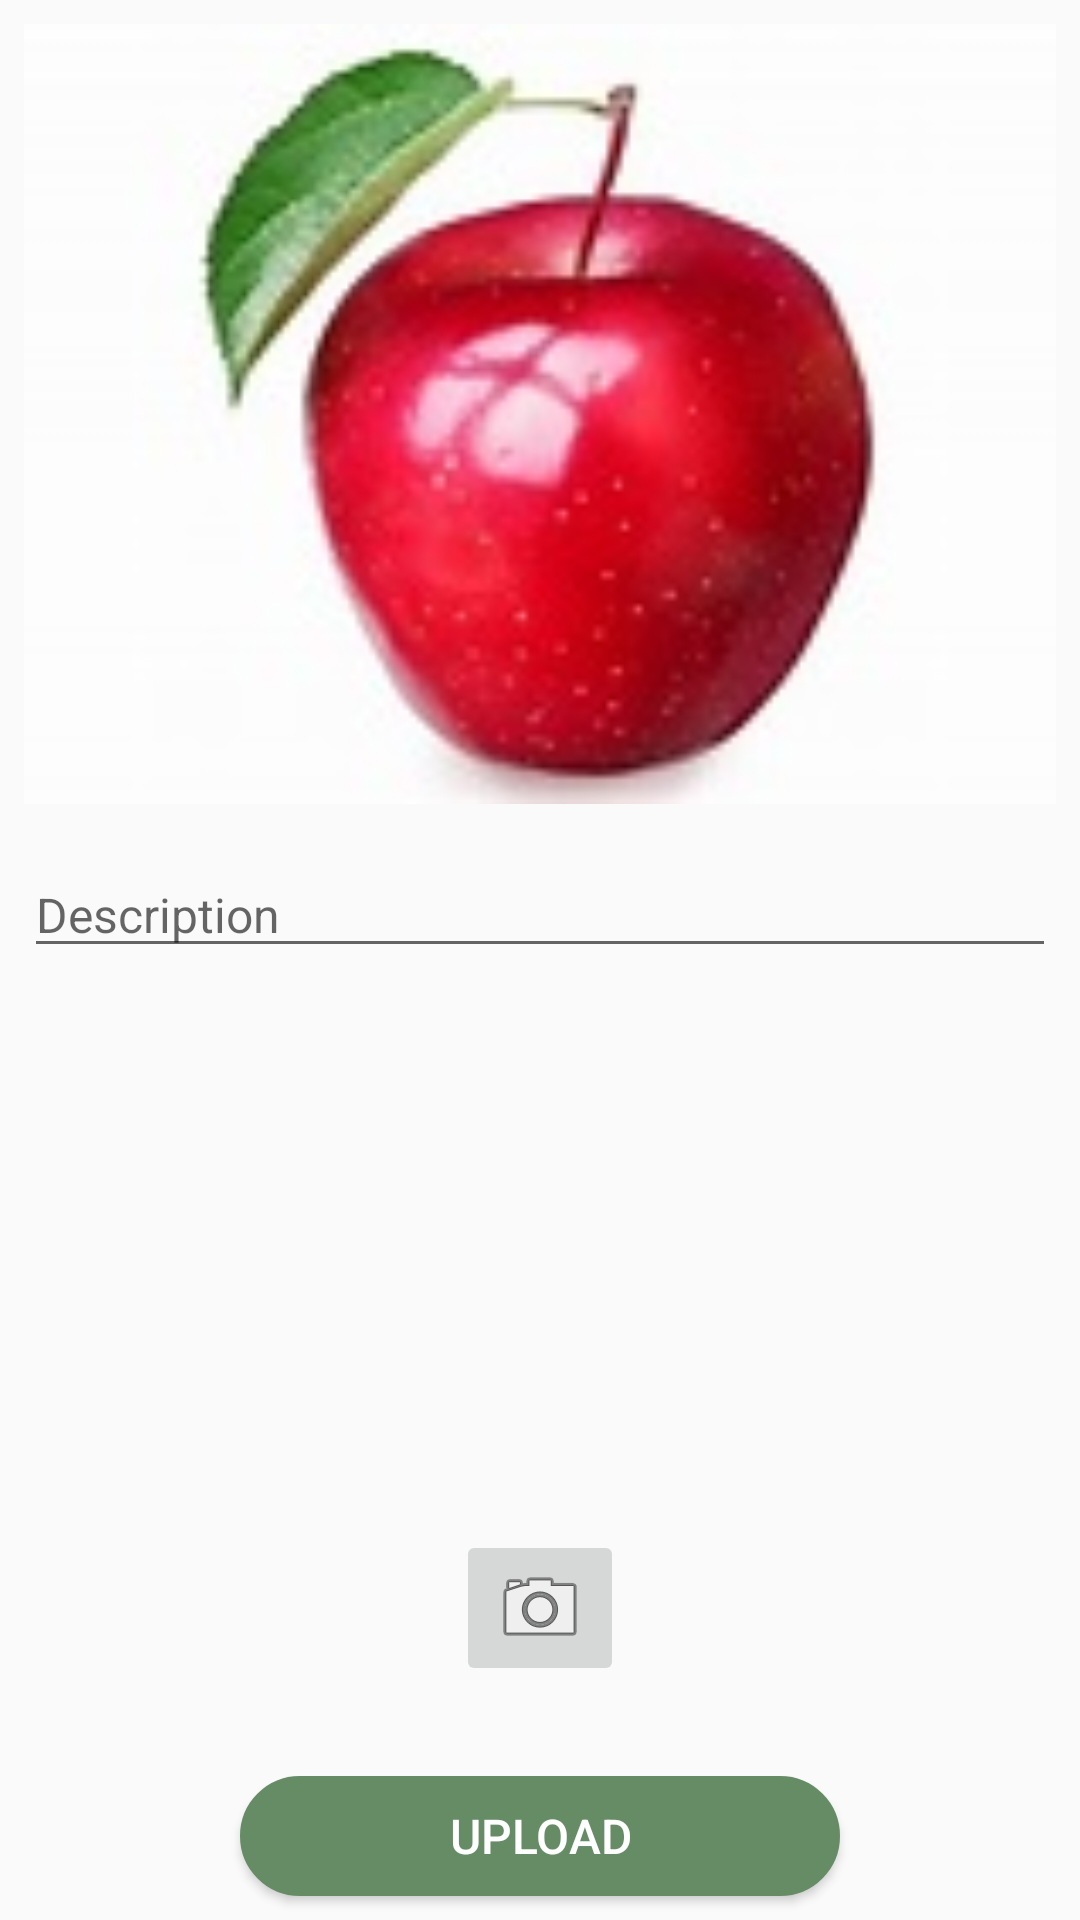

Here is an Android app screen rendered from its layout file. Give the layout XML and the strings, colors and styles it references.
<!-- AndroidManifest.xml: application theme AppTheme -->
<!-- res/layout/fragment_camera.xml -->
<?xml version="1.0" encoding="utf-8"?>
<RelativeLayout xmlns:android="http://schemas.android.com/apk/res/android"
    android:orientation="vertical" android:layout_width="match_parent"
    android:layout_height="match_parent">
    <ImageView
        android:id="@+id/image_cpatured_view"
        android:layout_width="match_parent"
        android:src="@drawable/apple"
        android:layout_height="@dimen/nav_drawer_width"
        android:layout_margin="@dimen/activity_vertical_margin"
        android:fitsSystemWindows="true"
        android:scaleType="fitXY"/>
    <EditText
        android:layout_width="match_parent"
        android:layout_height="wrap_content"
        android:singleLine="false"
        android:hint="@string/description"
        android:layout_margin="@dimen/activity_vertical_margin"
        android:id="@+id/description"
        android:layout_below="@+id/image_cpatured_view"/>

    <ImageButton
        android:id="@+id/camera_button"
        android:layout_width="wrap_content"
        android:layout_height="wrap_content"
        android:src="@android:drawable/ic_menu_camera"
        android:layout_above="@+id/upload_button"
        android:layout_centerHorizontal="true"
        android:layout_marginBottom="@dimen/label_height"
        />

    <androidx.appcompat.widget.AppCompatButton
        android:id="@+id/upload_button"
        android:layout_width="@dimen/button_width"
        android:layout_height="@dimen/button_height"
        android:background="@drawable/circle_edge_rectangle"
        android:backgroundTint="@color/colorblackGreen"
        android:layout_marginBottom="@dimen/activity_vertical_margin"
        android:text="@string/upload"
        android:textAlignment="center"
        android:textColor="@android:color/white"
        android:layout_alignParentBottom="true"
        android:layout_centerHorizontal="true" />


</RelativeLayout>
<!-- resources referenced by this layout -->
<resources>
  <color name="colorblackGreen">#668c66</color>
  <dimen name="activity_vertical_margin">8dp</dimen>
  <dimen name="button_height">40dp</dimen>
  <dimen name="button_width">200dp</dimen>
  <dimen name="label_height">30dp</dimen>
  <dimen name="nav_drawer_width">260dp</dimen>
  <!-- drawable apple: jpg bitmap (drawable, 6918 bytes) -->
  <!-- drawable circle_edge_rectangle (drawable) -->
  <?xml version="1.0" encoding="utf-8"?>
  <layer-list xmlns:android="http://schemas.android.com/apk/res/android">
      <item>
          <shape android:shape="rectangle">
              <solid android:color="@android:color/white" />
              <stroke
                  android:width="1dp"
                  android:color="@android:color/darker_gray" />
              <corners
                  android:bottomLeftRadius="@dimen/text_bold"
                  android:bottomRightRadius="@dimen/text_bold"
                  android:topLeftRadius="@dimen/text_bold"
                  android:topRightRadius="@dimen/text_bold" />
          </shape>
  
      </item>
  
  </layer-list>
  <string name="description">Description</string>
  <string name="upload">Upload</string>
  <style name="AppTheme" parent="Theme.AppCompat.Light.DarkActionBar">
          
          <item name="colorPrimary">@color/colorPrimary</item>
          <item name="colorPrimaryDark">@color/colorPrimaryDark</item>
          <item name="colorAccent">@color/colorGreen</item>
          <item name="android:textSize">@dimen/fab_margin</item>
          <item name="drawerArrowStyle">@style/DrawerIcon</item>
      </style>
  <dimen name="text_bold">32dp</dimen>
  <color name="colorPrimary">#6200EE</color>
  <color name="colorPrimaryDark">#3700B3</color>
  <color name="colorGreen">#6bc3ca</color>
  <dimen name="fab_margin">16dp</dimen>
  <style name="DrawerIcon" parent="Widget.AppCompat.DrawerArrowToggle">
          <item name="color">@android:color/white</item>
      </style>
</resources>
